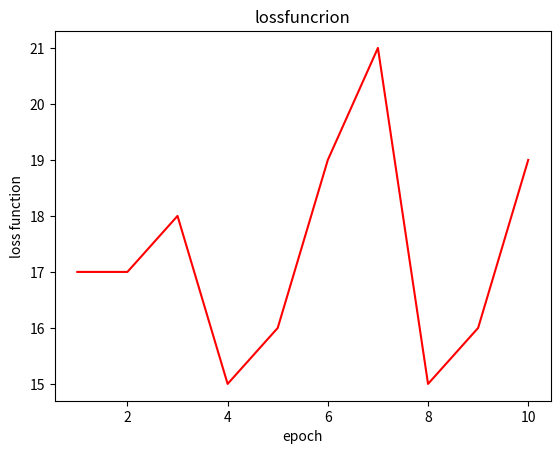

Recreate this plot in Python.
from matplotlib import pyplot as plt
from scipy.spatial import distance
import numpy as np

"""
我想计算损失函数 ，并且把这个值打印出来
"""
def create_list(value):
    '''随机生成一个10类  20个的数据模拟的训练数据'''
    # np.random.seed(272)
    x=[x for x in np.around(np.random.random(value)*10,0)]
    return np.random.permutation(x)


#真实值
def create_real_value():
    c= [2.0, 8.0, 9.0, 3.0, 2.0, 2.0, 2.0, 3.0, 6.0, 2.0, 6.0, 5.0, 7.0, 5.0, 1.0, 5.0, 9.0, 3.0, 9.0, 7.0]
    return c

# def main():
#     epoch =10
#     value = 20
#     newList = []
#     for i in range(epoch):
#         '''存入列表'''
#         compute_value = np.around(distance.euclidean(create_list(value),create_real_value()),0)
#         newList.append(compute_value)
#     print(np.arange(10))
#     print(newList)
#     plt.xlabel(xlabel='epoch')
#     plt.ylabel(ylabel='loss function')
      #散点图
#     plt.scatter(x=[i+1 for i in np.arange(10)],y=newList,c='red', edgecolors='none',s=40)
#     plt.show()


def main():
    epoch =10
    value = 20
    newList = []
    for i in range(epoch):
        '''存入列表'''
        compute_value = np.around(distance.euclidean(create_list(value),create_real_value()),0)
        newList.append(compute_value)
    print(np.arange(10))
    print(newList)
    plt.xlabel(xlabel='epoch')
    plt.ylabel(ylabel='loss function')
    plt.title('lossfuncrion')
    x = [i + 1 for i in np.arange(10)]
    y=newList
    plt.plot(x,y,c='red')#plot不能在内部设置
    plt.show()
main()


